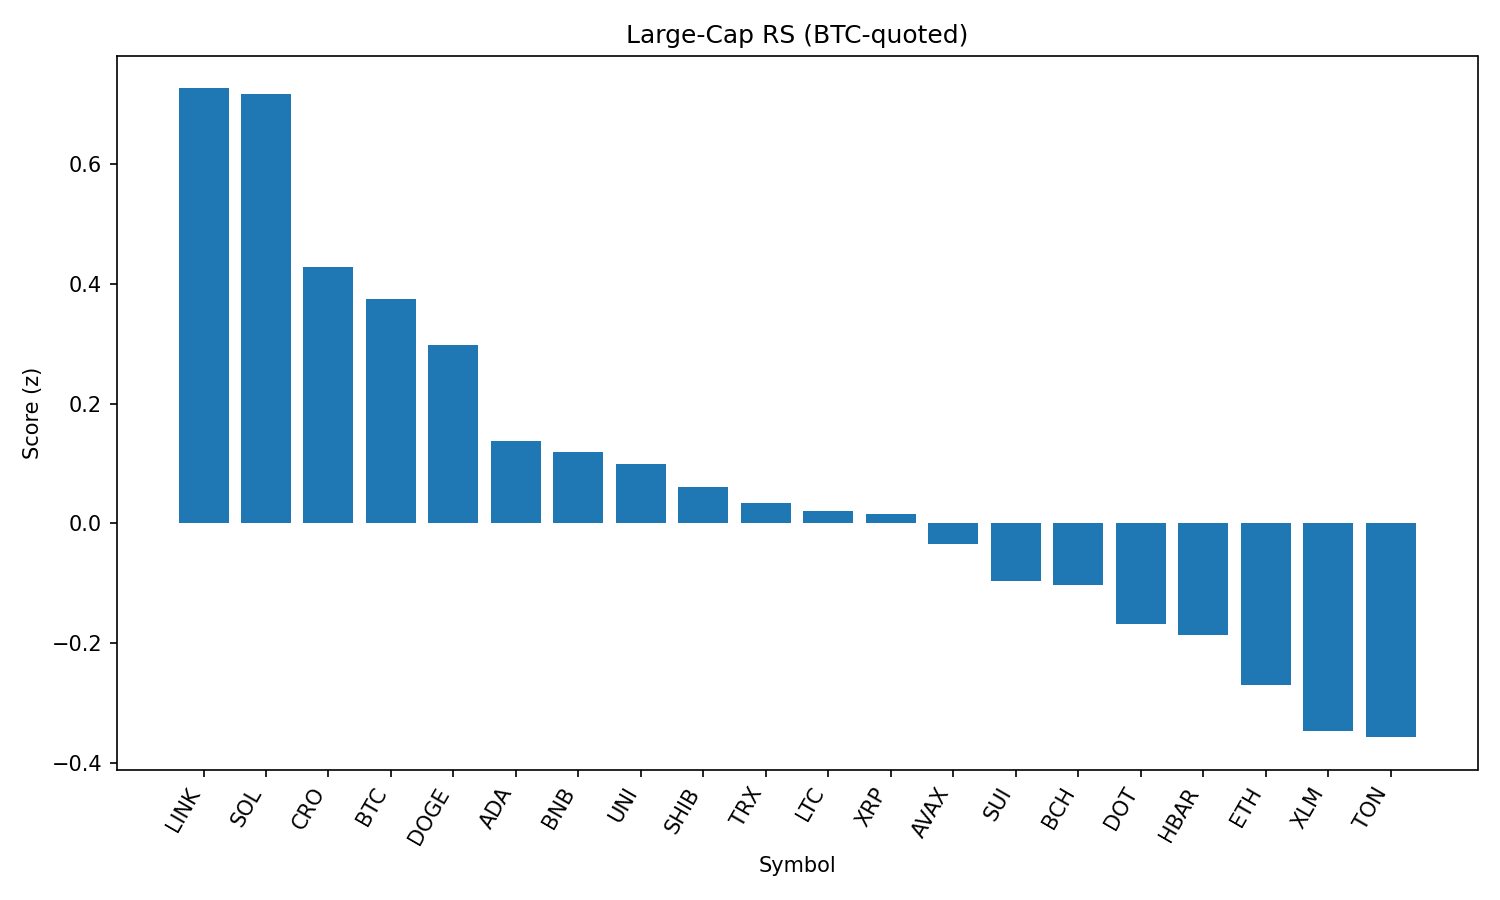

Values plotted in this chart, from the file beside it:
rank, name, symbol, price_btc, price_usd, pct_1h_btc, pct_24h_btc, pct_7d_btc, market_cap_rank, market_cap_usd, volume_usd, score
1, Chainlink, LINK, 0.000222, 25.07, 0.2046, 2.124, -1.992, 13, 16993365406, 2610706131, 0.7269
2, Solana, SOL, 0.001883, 212.6, 0.1299, 1.522, 15.37, 6, 114975908343, 14443807507, 0.7169
3, Cronos, CRO, 2.81e-06, 0.3169, -1.775, 16.51, 123.9, 22, 10650293411, 2319112139, 0.4287
4, Bitcoin, BTC, 1.0, 112907, 0.0, 0.0, 0.0, 1, 2249280075266, 37632950109, 0.3754
5, Dogecoin, DOGE, 1.97e-06, 0.2225, -0.03466, -0.04791, 3.115, 9, 33536767367, 2214853028, 0.2975
6, Cardano, ADA, 7.63e-06, 0.8611, -0.07176, -1.198, 0.1249, 11, 31418888726, 1395102285, 0.1378
7, BNB, BNB, 0.007702, 869.6, -0.1839, -0.1386, 3.051, 5, 121007300105, 1614982803, 0.1186
8, Uniswap, UNI, 8.809e-05, 9.95, -0.06089, -1.546, -3.241, 35, 5972585589, 354832136, 0.09873
9, Shiba Inu, SHIB, 1.11396e-10, 1.258e-05, -0.2018, -0.4635, 1.867, 30, 7410950851, 208121561, 0.06031
10, TRON, TRX, 3.05e-06, 0.3446, -0.05358, -2.475, -2.142, 10, 32615663807, 833478067, 0.03484
11, Litecoin, LTC, 0.0009992, 112.8, -0.1502, -1.395, -1.337, 27, 8603780984, 466301937, 0.02145
12, XRP, XRP, 2.65e-05, 2.99, -0.181, -1.567, 3.596, 3, 178043304320, 6658114508, 0.01491
13, Avalanche, AVAX, 0.0002181, 24.62, -0.1689, -2.345, 6.638, 23, 10397905231, 747288471, -0.03509
14, Sui, SUI, 3.078e-05, 3.47, -0.31, -0.9008, 1.966, 19, 12199537646, 1215025463, -0.09691
15, Bitcoin Cash, BCH, 0.004927, 556.4, -0.308, -0.884, 0.7707, 21, 11089115639, 170110770, -0.1026
16, Polkadot, DOT, 3.514e-05, 3.97, -0.5388, 1.161, 4.422, 34, 6041288519, 350860345, -0.1679
17, Hedera, HBAR, 2.12e-06, 0.2389, -0.3217, -1.756, 1.797, 24, 10123023716, 245992462, -0.1867
18, Ethereum, ETH, 0.04003, 4519, -0.3649, -3.09, 6.158, 2, 545734933219, 31874778851, -0.2703
19, Stellar, XLM, 3.38e-06, 0.3816, -0.4499, -1.597, -3.117, 20, 11970171634, 278468122, -0.3465
20, Toncoin, TON, 2.805e-05, 3.17, -0.4638, -1.498, -3.75, 28, 8124341135, 256937692, -0.3574
21, Hyperliquid, HYPE, 0.0004217, 47.61, -1.273, -5.639, 14.7, 16, 12905263907, 399994100, -1.525
